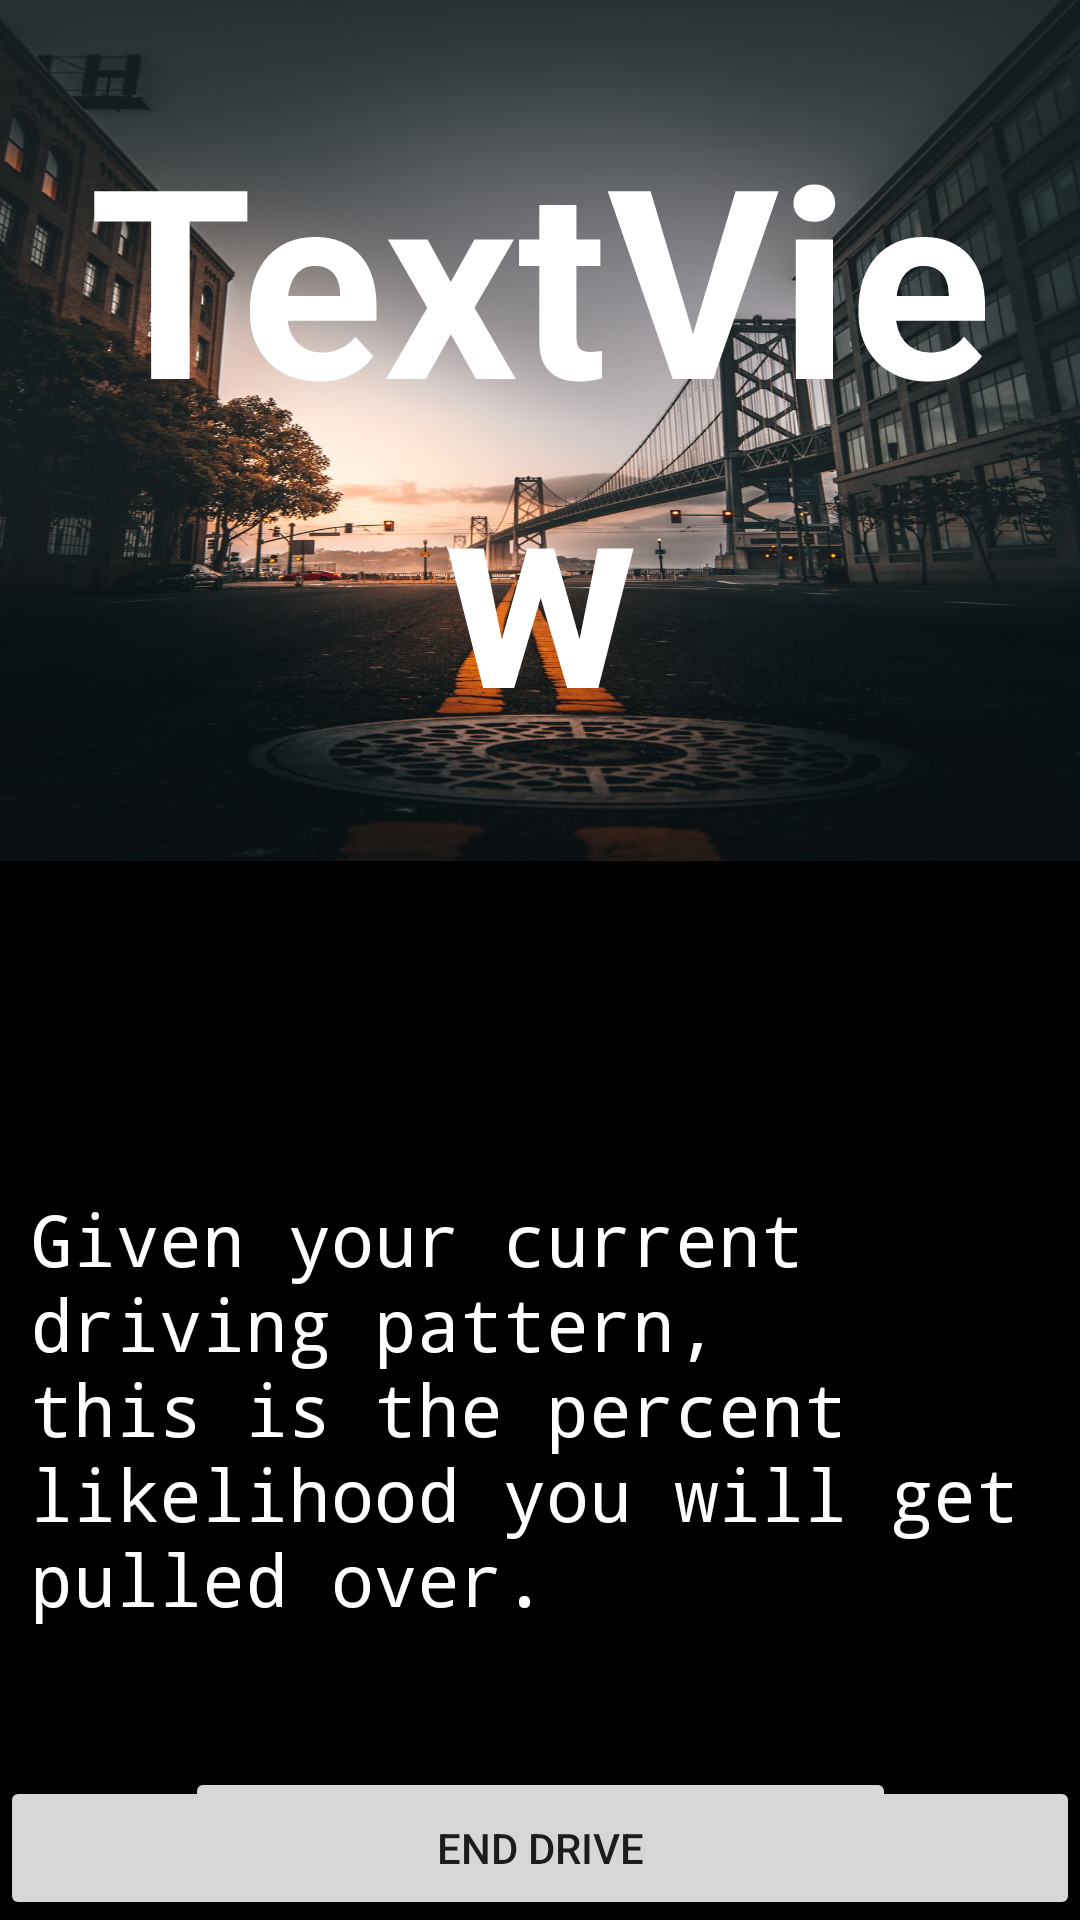

Here is an Android app screen rendered from its layout file. Give the layout XML and the strings, colors and styles it references.
<!-- AndroidManifest.xml: application theme AppTheme -->
<!-- res/layout/lets_drive.xml -->
<?xml version="1.0" encoding="utf-8"?>
<LinearLayout xmlns:android="http://schemas.android.com/apk/res/android"
    xmlns:app="http://schemas.android.com/apk/res-auto"
    xmlns:tools="http://schemas.android.com/tools"
    android:orientation="vertical" android:layout_width="match_parent"
    android:layout_height="match_parent">

    <TextView
        android:id="@+id/percent"
        android:layout_width="match_parent"
        android:layout_height="287dp"
        android:background="@drawable/backgroundcmsc4361"
        android:gravity="center"
        android:text="TextView"
        android:textColor="@android:color/white"
        android:textSize="88sp"
        android:textStyle="bold" />

    <androidx.constraintlayout.widget.ConstraintLayout
        android:layout_width="match_parent"
        android:layout_height="match_parent"
        android:background="@android:color/black">

        <TextView
            android:id="@+id/description"
            android:layout_width="wrap_content"
            android:layout_height="wrap_content"
            android:fontFamily="monospace"
            android:padding="10dp"
            android:text="Given your current driving pattern, this is the percent likelihood you will get pulled over."
            android:textAppearance="@style/TextAppearance.AppCompat.Body1"
            android:textColor="#FFFFFF"
            android:textSize="24sp"
            app:layout_constraintBottom_toTopOf="@+id/start_btn"
            app:layout_constraintEnd_toEndOf="parent"
            app:layout_constraintHorizontal_bias="0.0"
            app:layout_constraintStart_toStartOf="parent"
            app:layout_constraintTop_toTopOf="parent"
            app:layout_constraintVertical_bias="0.731" />

        <Button
            android:id="@+id/start_btn"
            android:layout_width="237dp"
            android:layout_height="51dp"
            android:text="Start Drive"
            app:layout_constraintBottom_toBottomOf="parent"
            app:layout_constraintEnd_toEndOf="parent"
            app:layout_constraintStart_toStartOf="parent" />

        <Button
            android:id="@+id/end_button"
            android:layout_width="0dp"
            android:layout_height="wrap_content"
            android:text="End Drive"
            app:layout_constraintBottom_toBottomOf="@+id/start_btn"
            app:layout_constraintEnd_toEndOf="parent"
            app:layout_constraintHorizontal_bias="0.0"
            app:layout_constraintStart_toStartOf="parent"
            app:layout_constraintTop_toBottomOf="@+id/description"
            app:layout_constraintVertical_bias="1.0" />

    </androidx.constraintlayout.widget.ConstraintLayout>

</LinearLayout>
<!-- resources referenced by this layout -->
<resources>
  <!-- drawable backgroundcmsc4361: jpg bitmap (drawable, 183087 bytes) -->
  <style name="AppTheme" parent="Theme.AppCompat.Light.DarkActionBar">
          
          <item name="colorPrimary">@color/colorPrimary</item>
          <item name="colorPrimaryDark">@color/colorPrimaryDark</item>
          <item name="colorAccent">@color/colorAccent</item>
          <item name="android:textColorHint">@color/colorWhite</item>
      </style>
  <!-- not gathered from this repository: default colours our renderer supplied (Android Studio template values) -->
  <color name="colorPrimary">#FF6200EE</color>
  <color name="colorPrimaryDark">#FF3700B3</color>
  <color name="colorAccent">#FF03DAC5</color>
</resources>
